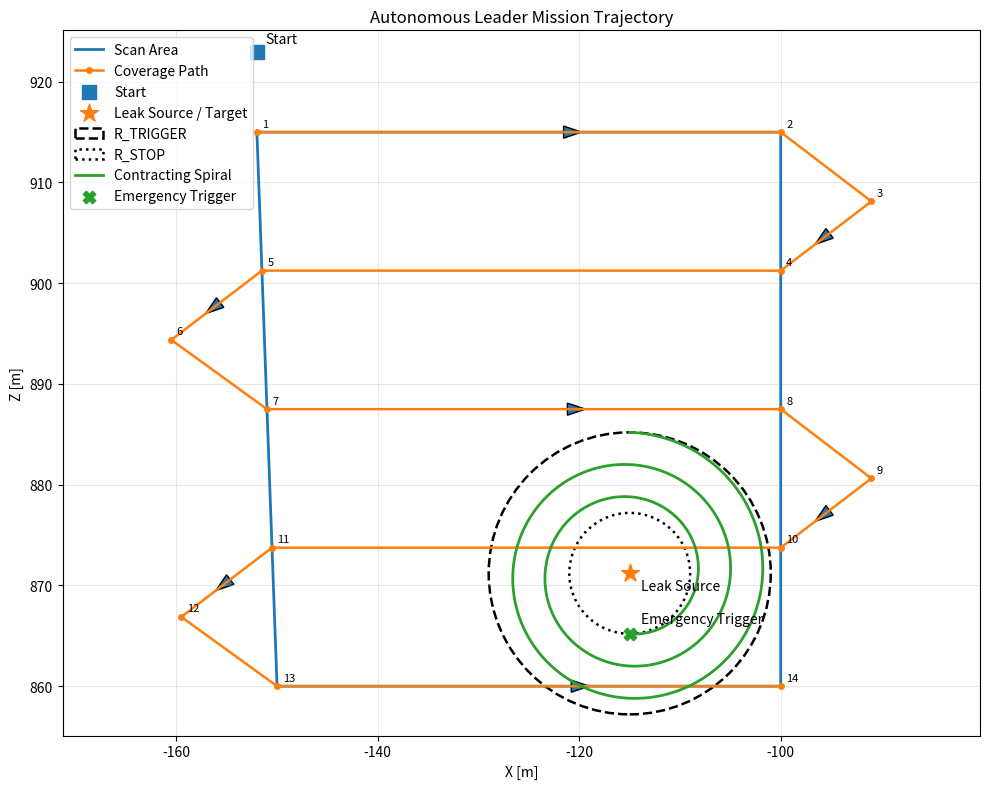

Source code (Python): (Note: this script raises an exception after producing the figure.)
import math
import numpy as np
import matplotlib.pyplot as plt


# ============================================================
# SAME PARAMETERS AS leader_autonomous_scan.py
# ============================================================

START_X = -152.0
START_Y = -145.35
START_Z = 923.0

CORNER_A = (-152.0, 915.0)
CORNER_B = (-100.0, 915.0)
CORNER_C = (-100.0, 860.0)
CORNER_D = (-150.0, 860.0)

LEAK_X = -114.991
LEAK_Z = 871.2

R_TRIGGER = 14.0
R_STOP = 6.0
SPIRAL_TURNS = 2.5

NUM_STRIPS = 5
TURN_RADIUS = 9.0


# ============================================================
# HELPERS (same logic)
# ============================================================

def lerp2(a, b, t):
    return (
        a[0] + (b[0] - a[0]) * t,
        a[1] + (b[1] - a[1]) * t,
    )

def bilinear(A, B, C, D, u, v):
    bottom = lerp2(A, B, u)
    top = lerp2(D, C, u)
    return lerp2(bottom, top, v)

def build_scan_waypoints():
    A, B, C, D = CORNER_A, CORNER_B, CORNER_C, CORNER_D
    R = TURN_RADIUS
    wps = []

    for s in range(NUM_STRIPS):
        v = s / (NUM_STRIPS - 1) if NUM_STRIPS > 1 else 0.0

        left = bilinear(A, B, C, D, 0.0, v)
        right = bilinear(A, B, C, D, 1.0, v)

        if s % 2 == 0:
            entry, exit_ = left, right
            out_x = right[0] + R
        else:
            entry, exit_ = right, left
            out_x = left[0] - R

        wps.append(entry)
        wps.append(exit_)

        if s < NUM_STRIPS - 1:
            v_next = (s + 1) / (NUM_STRIPS - 1)
            z_mid = (
                exit_[1] +
                bilinear(A, B, C, D, 0.0, v_next)[1]
            ) / 2.0
            wps.append((out_x, z_mid))

    return wps


# ============================================================
# PLOT
# ============================================================

def make_spiral():
    theta = np.linspace(0, 2 * math.pi * SPIRAL_TURNS, 400)
    r = np.linspace(R_TRIGGER, R_STOP, theta.size)

    x = LEAK_X + r * np.sin(theta)
    z = LEAK_Z + r * np.cos(theta)
    return x, z

def main():
    waypoints = build_scan_waypoints()

    fig, ax = plt.subplots(figsize=(10, 8))

    # Scan area polygon
    area_x = [CORNER_A[0], CORNER_B[0], CORNER_C[0], CORNER_D[0], CORNER_A[0]]
    area_z = [CORNER_A[1], CORNER_B[1], CORNER_C[1], CORNER_D[1], CORNER_A[1]]
    ax.plot(area_x, area_z, linewidth=2, label="Scan Area")

    # Coverage path
    wp_x = [p[0] for p in waypoints]
    wp_z = [p[1] for p in waypoints]
    ax.plot(wp_x, wp_z, marker="o", linewidth=1.8, markersize=4, label="Coverage Path")

    # Start point
    ax.scatter([START_X], [START_Z], s=100, marker="s", label="Start")
    ax.annotate("Start", (START_X, START_Z), xytext=(6, 6), textcoords="offset points")

    # Waypoint numbering (optional, small)
    for i, (x, z) in enumerate(waypoints, start=1):
        ax.annotate(str(i), (x, z), xytext=(4, 4), textcoords="offset points", fontsize=8)

    # Leak / target point
    ax.scatter([LEAK_X], [LEAK_Z], s=180, marker="*", label="Leak Source / Target")
    ax.annotate("Leak Source", (LEAK_X, LEAK_Z), xytext=(8, -12), textcoords="offset points")

    # Trigger and stop circles
    trig = plt.Circle((LEAK_X, LEAK_Z), R_TRIGGER, fill=False, linestyle="--", linewidth=1.8, label="R_TRIGGER")
    stop = plt.Circle((LEAK_X, LEAK_Z), R_STOP, fill=False, linestyle=":", linewidth=1.8, label="R_STOP")
    ax.add_patch(trig)
    ax.add_patch(stop)

    # Spiral
    sx, sz = make_spiral()
    ax.plot(sx, sz, linewidth=2.0, label="Contracting Spiral")

    # Spiral end / emergency point
    ax.scatter([sx[-1]], [sz[-1]], s=80, marker="X", label="Emergency Trigger")
    ax.annotate("Emergency Trigger", (sx[-1], sz[-1]), xytext=(8, 8), textcoords="offset points")

    # Direction arrows along coverage path
    for i in range(0, len(waypoints) - 1, 2):
        x1, z1 = waypoints[i]
        x2, z2 = waypoints[i + 1]
        mx = 0.5 * (x1 + x2)
        mz = 0.5 * (z1 + z2)
        dx = x2 - x1
        dz = z2 - z1
        ax.arrow(mx, mz, dx * 0.12, dz * 0.12, head_width=1.2, head_length=1.8, length_includes_head=True)

    # Formatting
    ax.set_title("Autonomous Leader Mission Trajectory")
    ax.set_xlabel("X [m]")
    ax.set_ylabel("Z [m]")
    ax.axis("equal")
    ax.grid(True, alpha=0.3)
    ax.legend(loc="best")

    plt.tight_layout()
    plt.savefig("docs/media/mission_trajectory.png", dpi=220, bbox_inches="tight")
    plt.show()


if __name__ == "__main__":
    main()
